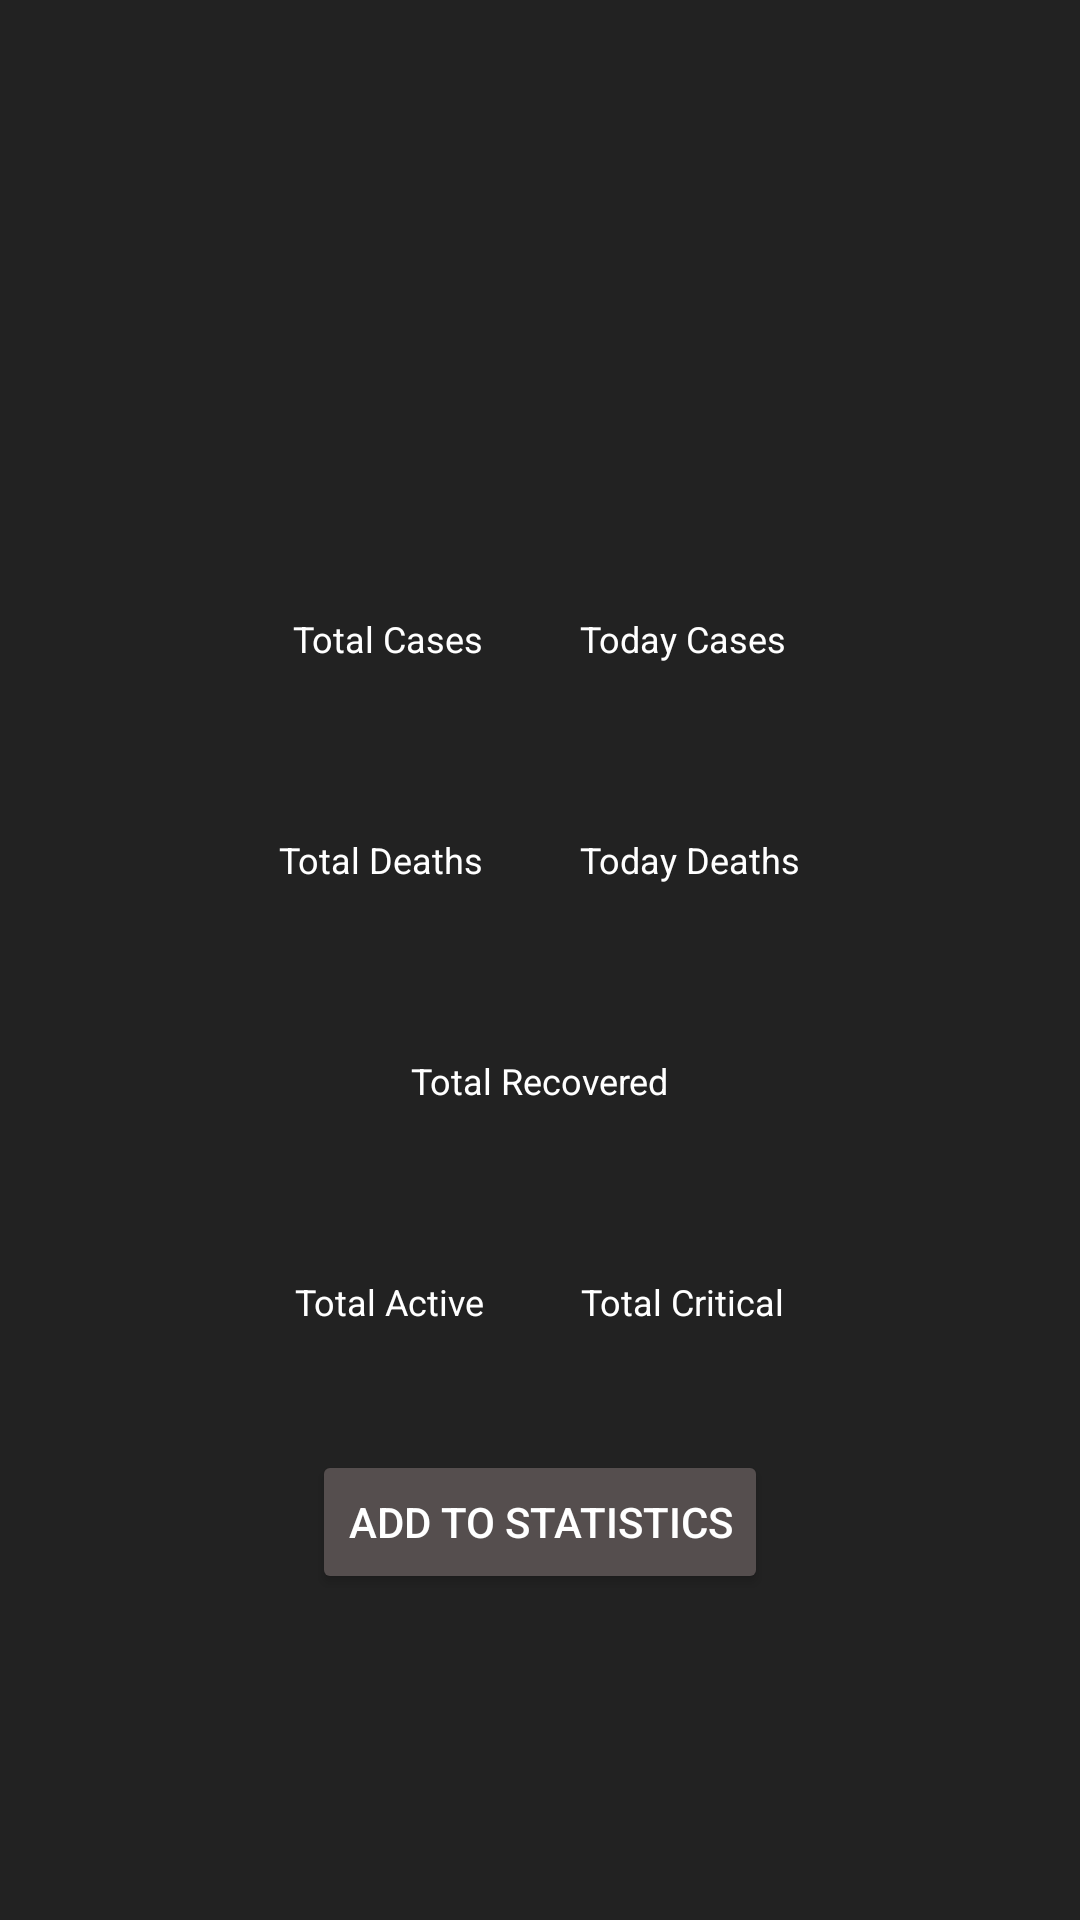

Layout XML and referenced resources for this Android screen:
<!-- AndroidManifest.xml: application theme AppTheme -->
<!-- res/layout/activity_covid_country_detail.xml -->
<?xml version="1.0" encoding="utf-8"?>
<RelativeLayout xmlns:android="http://schemas.android.com/apk/res/android"
    xmlns:app="http://schemas.android.com/apk/res-auto"
    xmlns:tools="http://schemas.android.com/tools"
    android:layout_width="match_parent"
    android:layout_height="match_parent"
    android:background="@color/colorPrimary"
    android:gravity="center"
    tools:context=".ui.country.CovidCountryDetail">


    <LinearLayout
        android:id="@+id/linearLayoutCountryName"
        android:layout_width="wrap_content"
        android:layout_height="wrap_content"
        android:layout_centerHorizontal="true"
        android:layout_margin="16dp">

        <TextView
            android:id="@+id/tvDetailCountryName"
            style="@style/TotalFontStyle"
            android:layout_width="wrap_content"
            android:layout_height="wrap_content"
            android:textAlignment="center"
            android:textColor="#fff"
            tools:text="China" />
    </LinearLayout>


    <LinearLayout
        android:id="@+id/linearLayoutCases"
        android:layout_width="wrap_content"
        android:layout_height="wrap_content"
        android:layout_below="@id/linearLayoutCountryName"
        android:layout_centerInParent="true">

        <LinearLayout
            android:layout_width="wrap_content"
            android:layout_height="wrap_content"
            android:layout_margin="16dp"
            android:orientation="vertical">

            <TextView
                style="@style/LabelFontStyle"
                android:layout_width="wrap_content"
                android:layout_height="wrap_content"
                android:text="Total Cases"
                android:textColor="#fff"
                android:textSize="12sp" />

            <TextView
                android:id="@+id/tvDetailTotalCases"
                style="@style/TotalFontStyle"
                android:layout_width="wrap_content"
                android:layout_height="wrap_content"
                android:layout_marginTop="-10dp"
                android:textColor="@color/colorConfirmed"
                android:textSize="26sp"
                tools:text="80282" />

        </LinearLayout>

        <LinearLayout
            android:layout_width="wrap_content"
            android:layout_height="wrap_content"
            android:layout_margin="16dp"
            android:orientation="vertical">

            <TextView
                style="@style/LabelFontStyle"
                android:layout_width="wrap_content"
                android:layout_height="wrap_content"
                android:text="Today Cases"
                android:textColor="#fff"
                android:textSize="12sp" />

            <TextView
                android:id="@+id/tvDetailTodayCases"
                style="@style/TotalFontStyle"
                android:layout_width="wrap_content"
                android:layout_height="wrap_content"
                android:layout_marginTop="-10dp"
                android:textColor="@color/colorConfirmed"
                android:textSize="26sp"
                tools:text="45" />

        </LinearLayout>

    </LinearLayout>

    <LinearLayout
        android:id="@+id/linearLayoutDeaths"
        android:layout_width="wrap_content"
        android:layout_height="wrap_content"
        android:layout_below="@id/linearLayoutCases"
        android:layout_centerInParent="true">

        <LinearLayout
            android:layout_width="wrap_content"
            android:layout_height="wrap_content"
            android:layout_margin="16dp"
            android:orientation="vertical">

            <TextView
                style="@style/LabelFontStyle"
                android:layout_width="wrap_content"
                android:layout_height="wrap_content"
                android:text="Total Deaths"
                android:textColor="#fff"
                android:textSize="12sp" />

            <TextView
                android:id="@+id/tvDetailTotalDeaths"
                style="@style/TotalFontStyle"
                android:layout_width="wrap_content"
                android:layout_height="wrap_content"
                android:layout_marginTop="-10dp"
                android:textColor="@color/colorDeaths"
                android:textSize="26sp"
                tools:text="3245" />

        </LinearLayout>

        <LinearLayout
            android:layout_width="wrap_content"
            android:layout_height="wrap_content"
            android:layout_margin="16dp"
            android:orientation="vertical">

            <TextView
                style="@style/LabelFontStyle"
                android:layout_width="wrap_content"
                android:layout_height="wrap_content"
                android:text="Today Deaths"
                android:textColor="#fff"
                android:textSize="12sp" />

            <TextView
                android:id="@+id/tvDetailTodayDeaths"
                style="@style/TotalFontStyle"
                android:layout_width="wrap_content"
                android:layout_height="wrap_content"
                android:layout_marginTop="-10dp"
                android:textColor="@color/colorDeaths"
                android:textSize="26sp"
                tools:text="4" />

        </LinearLayout>

    </LinearLayout>

    <LinearLayout
        android:id="@+id/linearLayoutRecovered"
        android:layout_width="wrap_content"
        android:layout_height="wrap_content"
        android:layout_below="@id/linearLayoutDeaths"
        android:layout_centerInParent="true">

        <LinearLayout
            android:layout_width="wrap_content"
            android:layout_height="wrap_content"
            android:layout_margin="16dp"
            android:orientation="vertical">

            <TextView
                style="@style/LabelFontStyle"
                android:layout_width="wrap_content"
                android:layout_height="wrap_content"
                android:text="Total Recovered"
                android:textColor="#fff"
                android:textSize="12sp" />

            <TextView
                android:id="@+id/tvDetailTotalRecovered"
                style="@style/TotalFontStyle"
                android:layout_width="wrap_content"
                android:layout_height="wrap_content"
                android:layout_marginTop="-10dp"
                android:textColor="@color/colorRecovered"
                android:textSize="26sp"
                tools:text="80282" />

        </LinearLayout>

    </LinearLayout>

    <LinearLayout
        android:id="@+id/linearLayoutActive"
        android:layout_width="wrap_content"
        android:layout_height="wrap_content"
        android:layout_below="@id/linearLayoutRecovered"
        android:layout_centerInParent="true">

        <LinearLayout
            android:layout_width="wrap_content"
            android:layout_height="wrap_content"
            android:layout_margin="16dp"
            android:orientation="vertical">

            <TextView
                style="@style/LabelFontStyle"
                android:layout_width="wrap_content"
                android:layout_height="wrap_content"
                android:text="Total Active"
                android:textColor="#fff"
                android:textSize="12sp" />

            <TextView
                android:id="@+id/tvDetailTotalActive"
                style="@style/TotalFontStyle"
                android:layout_width="wrap_content"
                android:layout_height="wrap_content"
                android:layout_marginTop="-10dp"
                android:textColor="@color/colorConfirmed"
                android:textSize="26sp"
                tools:text="3245" />

        </LinearLayout>

        <LinearLayout
            android:layout_width="wrap_content"
            android:layout_height="wrap_content"
            android:layout_margin="16dp"
            android:orientation="vertical">

            <TextView
                style="@style/LabelFontStyle"
                android:layout_width="wrap_content"
                android:layout_height="wrap_content"
                android:text="Total Critical"
                android:textColor="#fff"
                android:textSize="12sp" />

            <TextView
                android:id="@+id/tvDetailTotalCritical"
                style="@style/TotalFontStyle"
                android:layout_width="wrap_content"
                android:layout_height="wrap_content"
                android:layout_marginTop="-10dp"
                android:textColor="@color/colorConfirmed"
                android:textSize="26sp"
                tools:text="3" />

        </LinearLayout>

    </LinearLayout>

    <LinearLayout
        android:layout_width="wrap_content"
        android:layout_height="wrap_content"
        android:layout_below="@id/linearLayoutActive"
        android:layout_centerInParent="true"
        android:id="@+id/linearLayoutButton">

        <Button
            android:id="@+id/buttonAdd"
            android:layout_width="wrap_content"
            android:layout_height="wrap_content"
            android:backgroundTint="#554E4E"
            android:text="Add to Statistics" />


    </LinearLayout>

</RelativeLayout>
<!-- resources referenced by this layout -->
<resources>
  <color name="colorConfirmed">#ffc94a</color>
  <color name="colorDeaths">#f34848</color>
  <color name="colorPrimary">#222222</color>
  <color name="colorRecovered">#40d900</color>
  <style name="LabelFontStyle">
          <item name="fontFamily">@font/poppins</item>
          <item name="android:textSize">14sp</item>
      </style>
  <style name="TotalFontStyle">
          <item name="fontFamily">@font/poppins_bold</item>
          <item name="android:textSize">36sp</item>
      </style>
  <style name="AppTheme" parent="Theme.AppCompat.Light">
          
          <item name="colorPrimary">@color/colorConfirmed</item>
          <item name="colorPrimaryDark">@color/colorPrimaryDark</item>
          <item name="colorAccent">@color/colorAccent</item>
          <item name="android:textColorPrimary">#fff</item>
      </style>
  <color name="colorPrimaryDark">#002d72</color>
  <color name="colorAccent">#03DAC5</color>
</resources>
